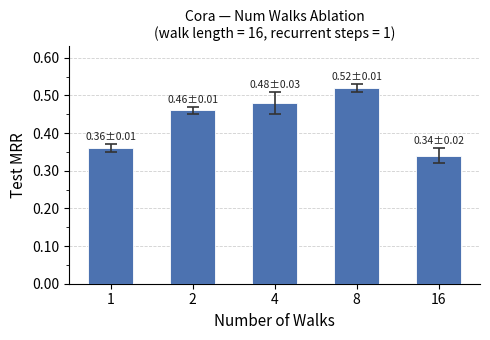

Reproduce this figure in Python. (Note: this script raises an exception after producing the figure.)
"""
Ablation: num_walks vs Test MRR on Cora (walk_len=16, recurrent_steps=1)
"""

import matplotlib.pyplot as plt
import matplotlib.ticker as mticker
import numpy as np

# ----- Data (Cora, ExpA, wl=16, rs=1) -----
num_walks = [1, 2, 4, 8, 16]
test_mrr_mean = [0.36, 0.46, 0.48, 0.52, 0.34]
test_mrr_std  = [0.01, 0.01, 0.03, 0.01, 0.02]

# ----- Plot -----
fig, ax = plt.subplots(figsize=(5, 3.5))

x = np.arange(len(num_walks))

bars = ax.bar(
    x, test_mrr_mean,
    yerr=test_mrr_std,
    capsize=4,
    width=0.55,
    color='#4C72B0',
    edgecolor='white',
    linewidth=0.6,
    error_kw=dict(elinewidth=1.2, ecolor='#333333', capthick=1.2),
    zorder=3,
)

# Annotate each bar with mean ± std
for rect, mean, std in zip(bars, test_mrr_mean, test_mrr_std):
    ax.text(
        rect.get_x() + rect.get_width() / 2,
        mean + std + 0.005,
        f'{mean:.2f}±{std:.2f}',
        ha='center', va='bottom', fontsize=7.5, color='#222222',
    )

ax.set_xticks(x)
ax.set_xticklabels([str(n) for n in num_walks])
ax.set_xlabel('Number of Walks', fontsize=11)
ax.set_ylabel('Test MRR', fontsize=11)
ax.set_title('Cora — Num Walks Ablation\n(walk length = 16, recurrent steps = 1)', fontsize=10)

ax.set_ylim(0, max(test_mrr_mean) + max(test_mrr_std) + 0.08)
ax.yaxis.set_major_formatter(mticker.FormatStrFormatter('%.2f'))
ax.yaxis.set_minor_locator(mticker.AutoMinorLocator(2))
ax.grid(axis='y', linestyle='--', linewidth=0.6, alpha=0.6, zorder=0)
ax.spines[['top', 'right']].set_visible(False)

plt.tight_layout()

out = 'data_analysis/ablation_numwalks_cora.pdf'
plt.savefig(out, bbox_inches='tight')
print(f'Saved: {out}')
plt.show()
